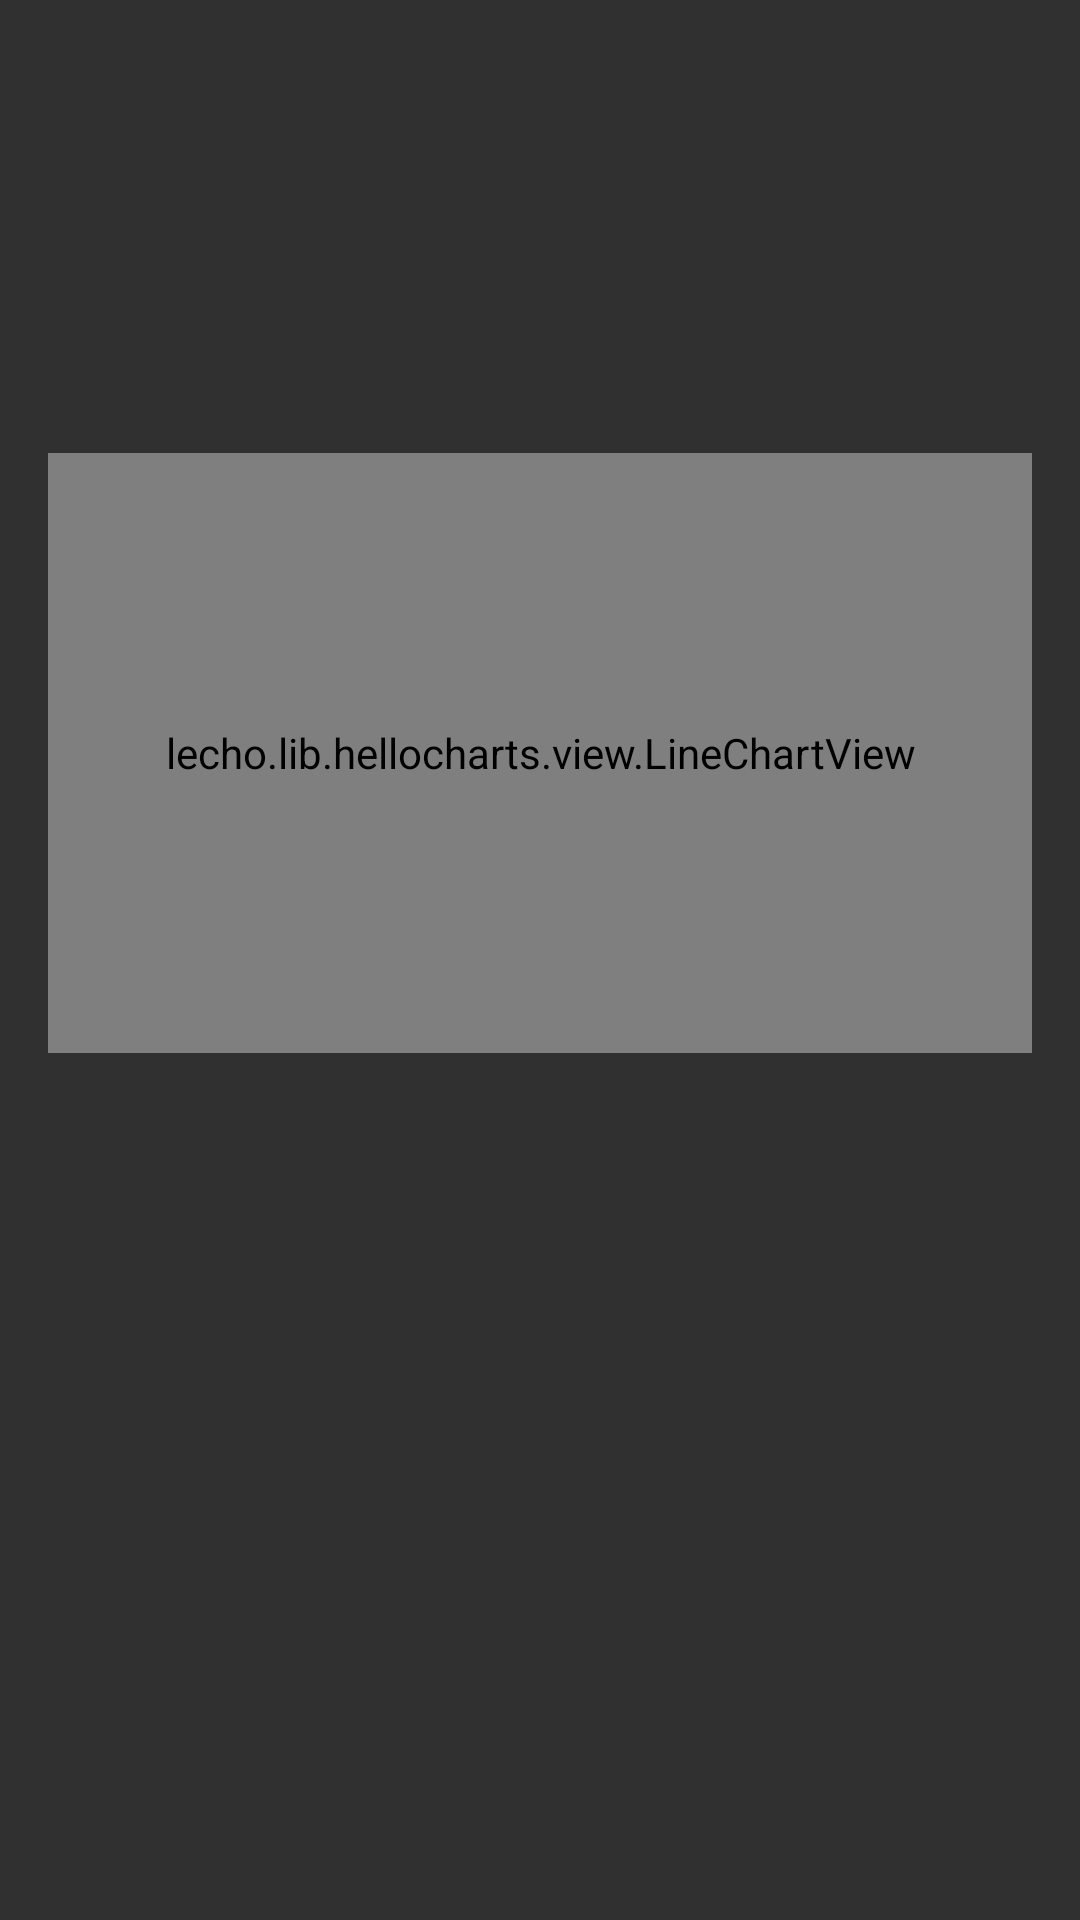

Write the Android layout XML for this screen, with the resource values it uses.
<!-- AndroidManifest.xml: application theme AppTheme -->
<!-- res/layout/activity_detail.xml -->
<?xml version="1.0" encoding="utf-8"?>
<RelativeLayout xmlns:android="http://schemas.android.com/apk/res/android"
    xmlns:tools="http://schemas.android.com/tools"
    android:layout_width="match_parent"
    android:layout_height="match_parent"
    android:orientation="vertical"
    tools:context="com.udacity.stockhawk.ui.DetailActivity">

    <TextView
        android:id="@+id/symbol"
        android:layout_width="wrap_content"
        android:layout_height="wrap_content"
        android:layout_marginStart="@dimen/activity_horizontal_margin"
        android:layout_marginTop="@dimen/activity_horizontal_margin"
        style="@style/StockSymbolTextStyle.Large"
        tools:text="@string/default_stocks_yahoo"/>
    <TextView
        android:id="@+id/price"
        android:layout_width="wrap_content"
        android:layout_height="wrap_content"
        android:layout_below="@id/symbol"
        android:layout_marginStart="@dimen/activity_horizontal_margin"
        android:layout_marginTop="@dimen/smaller_margin"
        android:layout_marginBottom="@dimen/smaller_margin"
        style="@style/BidPriceTextStyle.Large"
        tools:text="@string/default_stock_price"/>

    <TextView
        android:id="@+id/change"
        android:layout_width="wrap_content"
        android:layout_height="wrap_content"
        android:layout_below="@+id/symbol"
        android:layout_marginEnd="@dimen/activity_horizontal_margin"
        android:layout_marginTop="@dimen/smaller_margin"
        android:layout_marginBottom="@dimen/smaller_margin"
        android:layout_centerVertical="true"
        android:layout_alignParentEnd="true"
        android:gravity="end"
        android:layout_alignBaseline="@+id/price"
        android:layout_toEndOf="@+id/price"
        style="@style/PercentChangeTextStyle.Large"
        tools:text="@string/default_stock_change"/>

    <lecho.lib.hellocharts.view.LineChartView
        android:id="@+id/chart"
        android:layout_width="match_parent"
        android:layout_height="200dp"
        android:layout_below="@+id/price"
        android:layout_margin="@dimen/activity_horizontal_margin"/>

</RelativeLayout>
<!-- resources referenced by this layout -->
<resources>
  <dimen name="activity_horizontal_margin">16dp</dimen>
  <dimen name="smaller_margin">6dp</dimen>
  <string name="default_stock_change">+ 0.14 (0.10 %)</string>
  <string name="default_stock_price">$3.142</string>
  <string name="default_stocks_yahoo">YHOO</string>
  <style name="BidPriceTextStyle.Large" parent="BidPriceTextStyle">
          <item name="android:textSize">30sp</item>
      </style>
  <style name="PercentChangeTextStyle.Large" parent="PercentChangeTextStyle">
          <item name="android:textSize">25sp</item>
      </style>
  <style name="StockSymbolTextStyle.Large" parent="StockSymbolTextStyle">
          <item name="android:textSize">50sp</item>
          <item name="android:fontFamily">sans-serif-light</item>
      </style>
  <style name="AppTheme" parent="Theme.AppCompat">
          <item name="colorPrimary">@color/colorPrimary</item>
          <item name="colorPrimaryDark">@color/colorPrimaryDark</item>
          <item name="colorAccent">@color/colorAccent</item>
      </style>
  <style name="BidPriceTextStyle">
          <item name="android:textSize">20sp</item>
      </style>
  <style name="PercentChangeTextStyle">
          <item name="android:textSize">20sp</item>
          <item name="android:textColor">#FFF</item>
          <item name="android:textStyle">bold</item>
      </style>
  <style name="StockSymbolTextStyle">
          <item name="android:textSize">25sp</item>
          <item name="android:textAllCaps">true</item>
      </style>
  <!-- not gathered from this repository: default colours our renderer supplied (Android Studio template values) -->
  <color name="colorPrimary">#FF6200EE</color>
  <color name="colorPrimaryDark">#FF3700B3</color>
  <color name="colorAccent">#FF03DAC5</color>
</resources>
